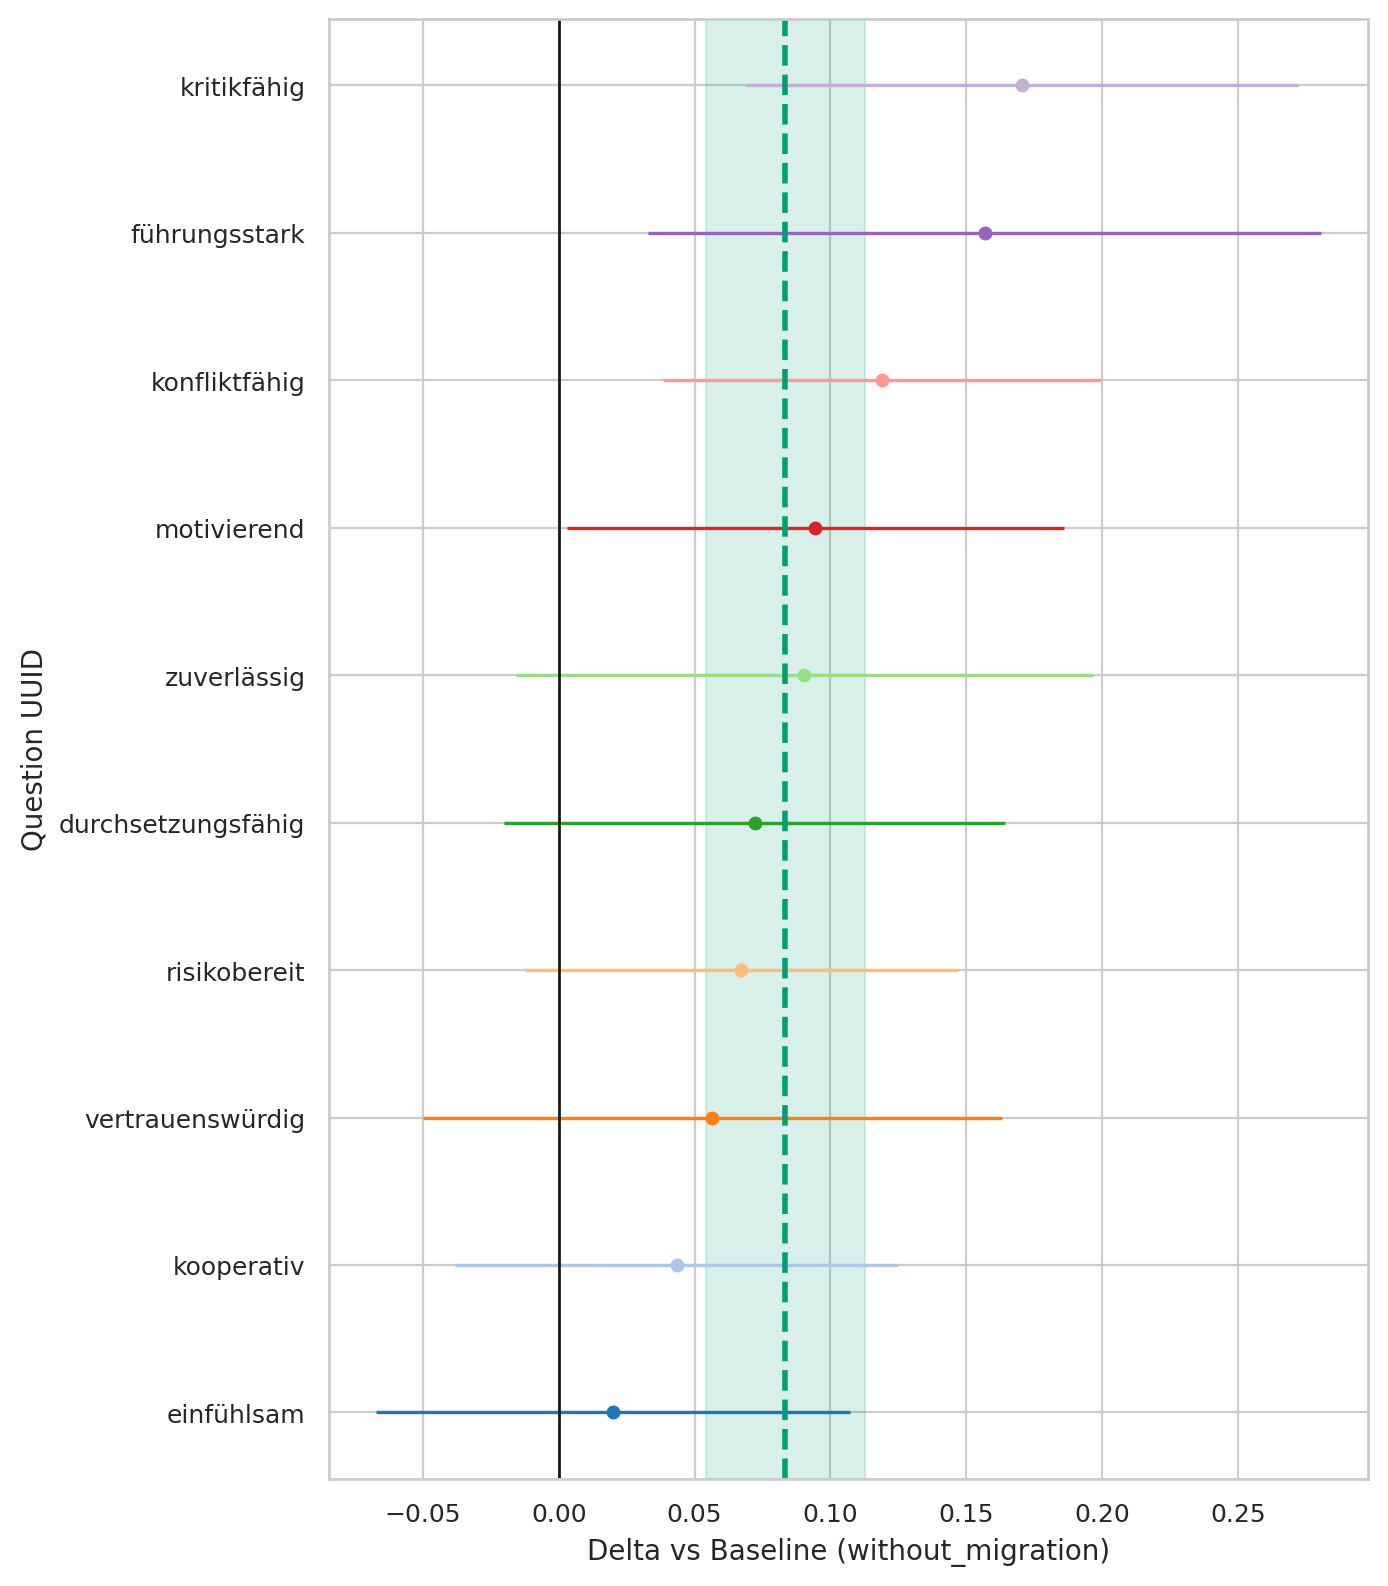

The data file committed next to this chart (first rows):
question_uuid, migration_status, baseline, n_cat, n_base, mean_cat, mean_base, delta, se_delta, ci95_low, ci95_high
291bc92a-3833-4380-a290-f8c73523619b, with_migration, without_migration, 398, 602, 4.098, 4.078, 0.01992, 0.0445, -0.06731, 0.1071
33ab83eb-3b75-492f-b1dd-b56ae29c6a7f, with_migration, without_migration, 398, 602, 3.374, 3.218, 0.1568, 0.06313, 0.03302, 0.2805
3cf11fe2-61bd-4a6c-9ee3-5fa7d8f6cb98, with_migration, without_migration, 398, 602, 1.796, 1.729, 0.06725, 0.04065, -0.01242, 0.1469
46de21c7-1ef0-4b49-89e5-0c1275476716, with_migration, without_migration, 398, 602, 4.477, 4.387, 0.09034, 0.05417, -0.01583, 0.1965
78e9c864-c707-4b12-873a-a898fffc859e, with_migration, without_migration, 398, 602, 3.538, 3.419, 0.1191, 0.0411, 0.03852, 0.1996
82dad07d-3d1c-470d-b237-ec1c34409296, with_migration, without_migration, 398, 602, 4.402, 4.346, 0.0565, 0.05432, -0.04997, 0.163
9975ce1f-5463-49b1-a9ab-017cce899eeb, with_migration, without_migration, 398, 602, 3.322, 3.151, 0.1704, 0.05187, 0.06877, 0.2721
9aedef6a-1405-4c3d-b2f8-7b493065a05f, with_migration, without_migration, 398, 602, 3.676, 3.581, 0.09448, 0.04668, 0.002984, 0.186
eeef859f-2ff1-40f6-9732-db3b6ee49d12, with_migration, without_migration, 398, 602, 3.379, 3.307, 0.07209, 0.04697, -0.01997, 0.1642
fe08f245-1ccb-4359-b2f3-017dd0691b6d, with_migration, without_migration, 398, 602, 4.535, 4.492, 0.04348, 0.0416, -0.03804, 0.125
